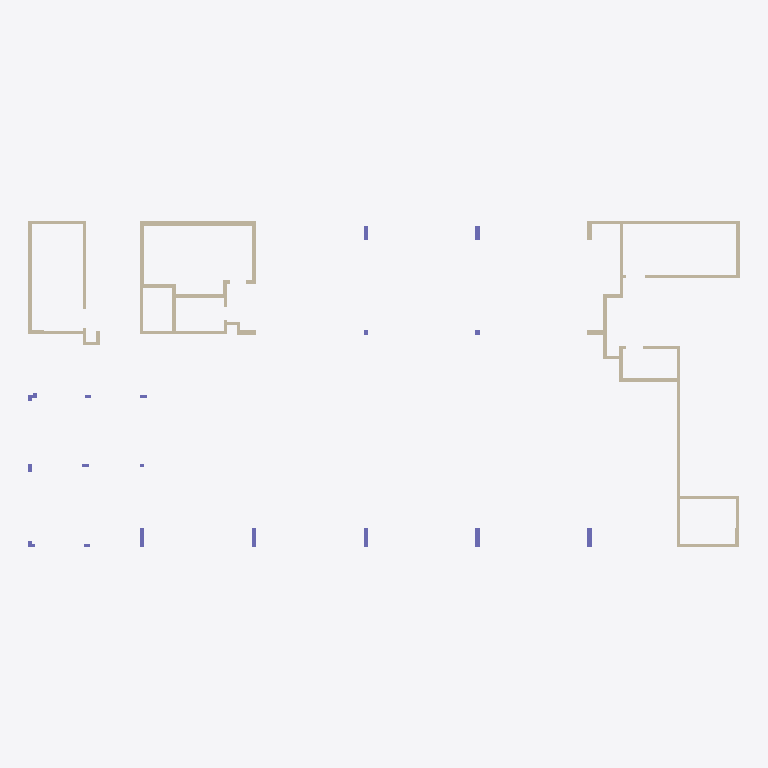
Plan cut of the same IFC building model at storey 'Down' (level 0.00 m, cut at 1.40 m), seen from above with north up, elements coloured by IFC class: 40 walls (beige), 10 columns (violet). Cut surfaces are drawn darker.
Extent 44.5 m × 20.4 m × 3.0 m (x, y, z). Storeys (2): Down at 0.00 m; Typical Floor at 3.00 m. Elements (111): 44 IfcWallStandardCase, 33 IfcBeam, 18 IfcColumn, 16 IfcSlab.

HEADER;
FILE_DESCRIPTION(('ViewDefinition [CoordinationView]','ExchangeRequirement []'),'2;1');
FILE_NAME('מספר פרויקט','2022-05-19T22:30:25',(''),(''),'ODA IFC SDK 22.6','22.1.1.516 - Exporter 22.1.1.516 - Default UI','');
FILE_SCHEMA(('IFC2X3'));
ENDSEC;
DATA;
#92=IFCPROJECT('04XDzl0Ez7zB2JcTPgVxfr',#20,'מספר פרויקט',$,$,'Project 016','Project Status',(#87),#84);
#108=IFCSITE('04XDzl0Ez7zB2JcTPgVxft',#20,'Default',$,$,#107,$,$,.ELEMENT.,$,$,$,$,$);
#94=IFCBUILDING('04XDzl0Ez7zB2JcTPgVxfq',#20,'',$,$,#16,$,'',.ELEMENT.,$,$,$);
#97=IFCBUILDINGSTOREY('04XDzl0Ez7zB2JcTQLW4JM',#20,'Down',$,'Level:8mm Head',#96,$,'Down',.ELEMENT.,1.727731E-11);
#101=IFCBUILDINGSTOREY('04XDzl0Ez7zB2JcTQLXla2',#20,'Typical Floor',$,'Level:8mm Head',#100,$,'Typical Floor',.ELEMENT.,300.0);
#3560=IFCWALLSTANDARDCASE('30AGy1pW5CquOKL_$kBKJ7',#20,'Basic Wall:20:548675',$,'Basic Wall:20',#3548,#3559,'548675');
#686=IFCWALLSTANDARDCASE('30AGy1pW5CquOKL_$kBLh_',#20,'Basic Wall:30:541050',$,'Basic Wall:30',#674,#685,'541050');
#145=IFCWALLSTANDARDCASE('30AGy1pW5CquOKL_$kBI7W',#20,'Basic Wall:20:539236',$,'Basic Wall:20',#129,#144,'539236');
#3010=IFCWALLSTANDARDCASE('30AGy1pW5CquOKL_$kBK$6',#20,'Basic Wall:20:545858',$,'Basic Wall:20',#2998,#3009,'545858');
#3110=IFCWALLSTANDARDCASE('30AGy1pW5CquOKL_$kBKtp',#20,'Basic Wall:20:546423',$,'Basic Wall:20',#3098,#3109,'546423');
#436=IFCWALLSTANDARDCASE('30AGy1pW5CquOKL_$kBIO_',#20,'Basic Wall:20:540090',$,'Basic Wall:20',#424,#435,'540090');
#636=IFCWALLSTANDARDCASE('30AGy1pW5CquOKL_$kBLi2',#20,'Basic Wall:30:540806',$,'Basic Wall:30',#624,#635,'540806');
#1062=IFCWALLSTANDARDCASE('30AGy1pW5CquOKL_$kBLs_',#20,'Basic Wall:20:542266',$,'Basic Wall:20',#1050,#1061,'542266');
#3210=IFCWALLSTANDARDCASE('30AGy1pW5CquOKL_$kBKEH',#20,'Basic Wall:20:546837',$,'Basic Wall:20',#3198,#3209,'546837');
#736=IFCWALLSTANDARDCASE('30AGy1pW5CquOKL_$kBLcq',#20,'Basic Wall:30:541232',$,'Basic Wall:30',#724,#735,'541232');
#3060=IFCWALLSTANDARDCASE('30AGy1pW5CquOKL_$kBKwR',#20,'Basic Wall:20:546079',$,'Basic Wall:20',#3048,#3059,'546079');
#3510=IFCWALLSTANDARDCASE('30AGy1pW5CquOKL_$kBKKT',#20,'Basic Wall:20:548505',$,'Basic Wall:20',#3498,#3509,'548505');
#962=IFCWALLSTANDARDCASE('30AGy1pW5CquOKL_$kBLyi',#20,'Basic Wall:25:541864',$,'Basic Wall:25',#950,#961,'541864');
#1012=IFCWALLSTANDARDCASE('30AGy1pW5CquOKL_$kBLv9',#20,'Basic Wall:20:542157',$,'Basic Wall:20',#1000,#1011,'542157');
#3710=IFCWALLSTANDARDCASE('30AGy1pW5CquOKL_$kBNZp',#20,'Basic Wall:20:549751',$,'Basic Wall:20',#3698,#3709,'549751');
#3860=IFCWALLSTANDARDCASE('30AGy1pW5CquOKL_$kBNsv',#20,'Basic Wall:20:550461',$,'Basic Wall:20',#3848,#3859,'550461');
#486=IFCWALLSTANDARDCASE('30AGy1pW5CquOKL_$kBIN2',#20,'Basic Wall:20:540230',$,'Basic Wall:20',#474,#485,'540230');
#3310=IFCWALLSTANDARDCASE('30AGy1pW5CquOKL_$kBK8C',#20,'Basic Wall:20:547208',$,'Basic Wall:20',#3298,#3309,'547208');
#1267=IFCWALLSTANDARDCASE('30AGy1pW5CquOKL_$kBLBu',#20,'Basic Wall:20:543100',$,'Basic Wall:20',#1255,#1266,'543100');
#3460=IFCWALLSTANDARDCASE('30AGy1pW5CquOKL_$kBKTy',#20,'Basic Wall:20:548088',$,'Basic Wall:20',#3448,#3459,'548088');
#336=IFCWALLSTANDARDCASE('30AGy1pW5CquOKL_$kBIUI',#20,'Basic Wall:20:539670',$,'Basic Wall:20',#324,#335,'539670');
#1217=IFCWALLSTANDARDCASE('30AGy1pW5CquOKL_$kBLF9',#20,'Basic Wall:25:542797',$,'Basic Wall:25',#1200,#1216,'542797');
#3360=IFCWALLSTANDARDCASE('30AGy1pW5CquOKL_$kBK0U',#20,'Basic Wall:20:547738',$,'Basic Wall:20',#3348,#3359,'547738');
#3610=IFCWALLSTANDARDCASE('30AGy1pW5CquOKL_$kBNeM',#20,'Basic Wall:20:549266',$,'Basic Wall:20',#3598,#3609,'549266');
#1609=IFCCOLUMN('30AGy1pW5CquOKL_$kBL2E',#20,'Concrete Rectengular Column:30/120:543498',$,'Concrete Rectengular Column:30/120',#1608,#1606,'543498');
#1658=IFCCOLUMN('30AGy1pW5CquOKL_$kBL2T',#20,'Concrete Rectengular Column:30/120:543513',$,'Concrete Rectengular Column:30/120',#1657,#1655,'543513');
#2960=IFCWALLSTANDARDCASE('30AGy1pW5CquOKL_$kBKbG',#20,'Basic Wall:30:545492',$,'Basic Wall:30',#2948,#2959,'545492');
#3760=IFCWALLSTANDARDCASE('30AGy1pW5CquOKL_$kBNy9',#20,'Basic Wall:20:550029',$,'Basic Wall:20',#3748,#3759,'550029');
#2400=IFCWALLSTANDARDCASE('30AGy1pW5CquOKL_$kBKl1',#20,'Basic Wall:30:544837',$,'Basic Wall:30',#2388,#2399,'544837');
#3910=IFCWALLSTANDARDCASE('30AGy1pW5CquOKL_$kBNrO',#20,'Basic Wall:30:550620',$,'Basic Wall:30',#3898,#3909,'550620');
#1448=IFCCOLUMN('30AGy1pW5CquOKL_$kBL4w',#20,'Concrete Rectengular Column:30/120:543422',$,'Concrete Rectengular Column:30/120',#1447,#1445,'543422');
#1560=IFCCOLUMN('30AGy1pW5CquOKL_$kBL5p',#20,'Concrete Rectengular Column:30/120:543479',$,'Concrete Rectengular Column:30/120',#1559,#1557,'543479');
#1511=IFCCOLUMN('30AGy1pW5CquOKL_$kBL5W',#20,'Concrete Rectengular Column:30/120:543460',$,'Concrete Rectengular Column:30/120',#1510,#1508,'543460');
#3810=IFCWALLSTANDARDCASE('30AGy1pW5CquOKL_$kBNu2',#20,'Basic Wall:30:550278',$,'Basic Wall:30',#3798,#3809,'550278');
#1399=IFCCOLUMN('30AGy1pW5CquOKL_$kBL4f',#20,'Concrete Rectengular Column:30/85:543405',$,'Concrete Rectengular Column:30/85',#1398,#1396,'543405');
#912=IFCWALLSTANDARDCASE('30AGy1pW5CquOKL_$kBLXd',#20,'Basic Wall:25:541667',$,'Basic Wall:25',#900,#911,'541667');
#1322=IFCCOLUMN('30AGy1pW5CquOKL_$kBL4O',#20,'Concrete Rectengular Column:30/85:543388',$,'Concrete Rectengular Column:30/85',#1321,#1319,'543388');
#3260=IFCWALLSTANDARDCASE('30AGy1pW5CquOKL_$kBKCG',#20,'Basic Wall:20:546964',$,'Basic Wall:20',#3248,#3259,'546964');
#386=IFCWALLSTANDARDCASE('30AGy1pW5CquOKL_$kBISZ',#20,'Basic Wall:20:539815',$,'Basic Wall:20',#374,#385,'539815');
#260=IFCWALLSTANDARDCASE('30AGy1pW5CquOKL_$kBI2S',#20,'Basic Wall:30:539416',$,'Basic Wall:30',#248,#259,'539416');
#586=IFCWALLSTANDARDCASE('30AGy1pW5CquOKL_$kBIGn',#20,'Basic Wall:20:540597',$,'Basic Wall:20',#574,#585,'540597');
#536=IFCWALLSTANDARDCASE('30AGy1pW5CquOKL_$kBIJH',#20,'Basic Wall:20:540501',$,'Basic Wall:20',#524,#535,'540501');
#786=IFCWALLSTANDARDCASE('30AGy1pW5CquOKL_$kBLYA',#20,'Basic Wall:25:541454',$,'Basic Wall:25',#774,#785,'541454');
#2300=IFCWALLSTANDARDCASE('30AGy1pW5CquOKL_$kBLIo',#20,'Basic Wall:20:544566',$,'Basic Wall:20',#2288,#2299,'544566');
#3410=IFCWALLSTANDARDCASE('30AGy1pW5CquOKL_$kBKUS',#20,'Basic Wall:20:547864',$,'Basic Wall:20',#3398,#3409,'547864');
#1112=IFCWALLSTANDARDCASE('30AGy1pW5CquOKL_$kBLqj',#20,'Basic Wall:20:542377',$,'Basic Wall:20',#1100,#1111,'542377');
#1837=IFCCOLUMN('30AGy1pW5CquOKL_$kBL3M',#20,'L Column:40/40/20/20:543570',$,'L Column:40/40/20/20',#1836,#1834,'543570');
#1770=IFCCOLUMN('30AGy1pW5CquOKL_$kBL2$',#20,'Concrete Rectengular Column:20/50:543547',$,'Concrete Rectengular Column:20/50',#1769,#1767,'543547');
#2071=IFCCOLUMN('30AGy1pW5CquOKL_$kBLM6',#20,'L Column:35/35/20/20:544258',$,'L Column:35/35/20/20',#2070,#2068,'544258');
#2350=IFCWALLSTANDARDCASE('30AGy1pW5CquOKL_$kBLGK',#20,'Basic Wall:20:544656',$,'Basic Wall:20',#2338,#2349,'544656');
ENDSEC;